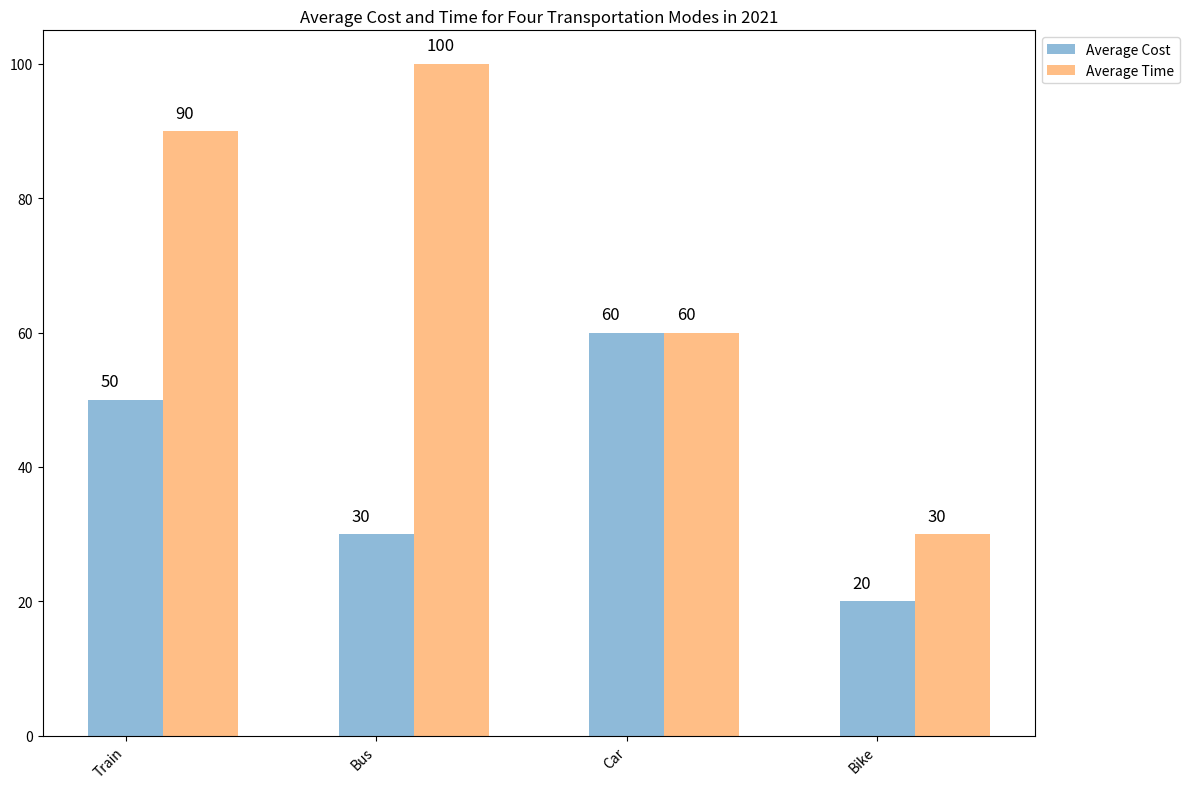

Here is the Python script that generated this plot: (Note: this script raises an exception after producing the figure.)

import matplotlib.pyplot as plt
import numpy as np

data = [['Train',50,90],['Bus',30,100],['Car',60,60],['Bike',20,30]]

x_pos = np.arange(len(data))
costs = [cost[1] for cost in data]
times = [time[2] for time in data]

fig = plt.figure(figsize=(12,8))
ax = fig.add_subplot(111)
ax.bar(x_pos, costs, label='Average Cost', alpha=0.5, width=0.3)
ax.bar(x_pos + 0.3, times, label='Average Time', alpha=0.5, width=0.3)

ax.set_title('Average Cost and Time for Four Transportation Modes in 2021')
ax.set_xticks(x_pos)
ax.set_xticklabels([mode[0] for mode in data], rotation=45, ha='right')
ax.legend(bbox_to_anchor=(1,1), loc='upper left')

for i, v in enumerate(costs):
    ax.text(i-0.1, v+2, str(v), color='black', fontsize=12)
for i, v in enumerate(times):
    ax.text(i+0.2, v+2, str(v), color='black', fontsize=12)

plt.tight_layout()
plt.savefig('bar chart/png/157.png')
plt.clf()
